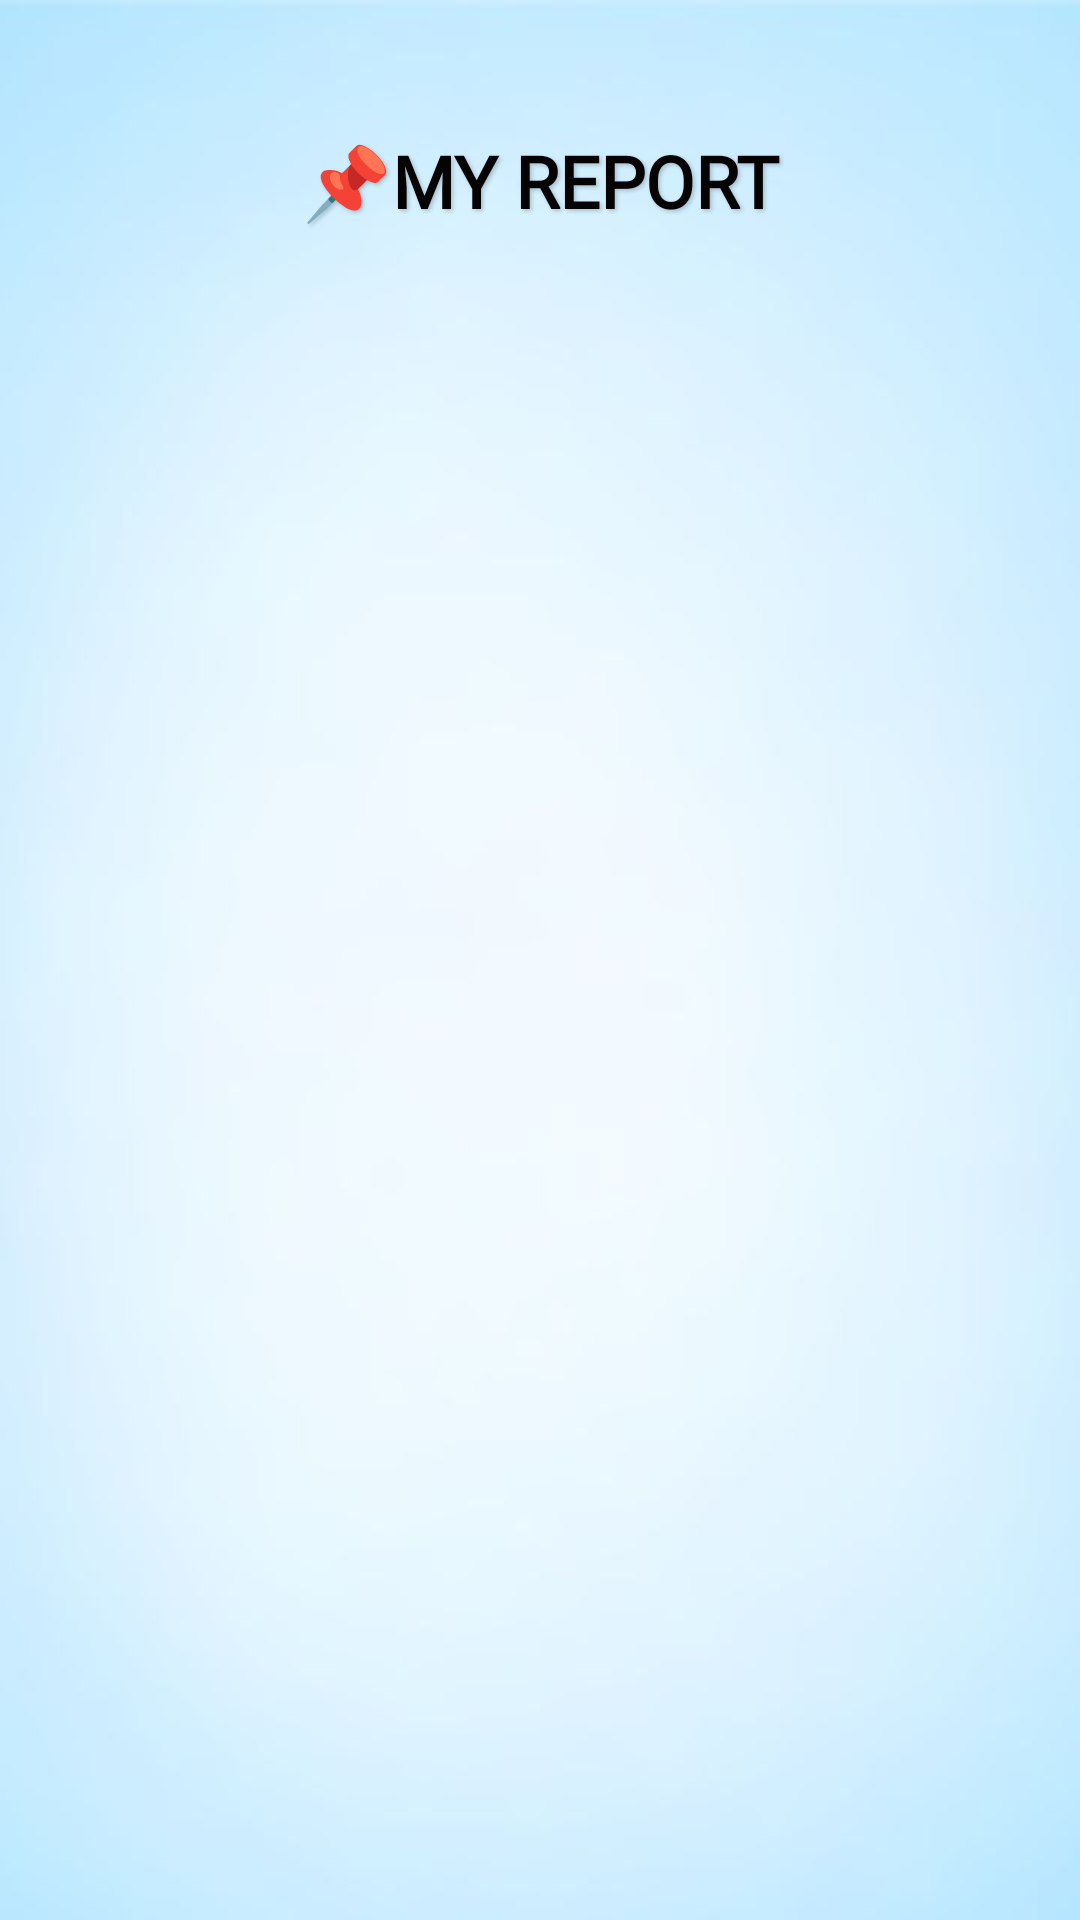

This screen was rendered from an Android layout file. Write that file and the resources it references.
<!-- AndroidManifest.xml: application theme Theme.WeFoundApplication -->
<!-- res/layout/activity_my_report.xml -->
<?xml version="1.0" encoding="utf-8"?>
<androidx.constraintlayout.widget.ConstraintLayout
    xmlns:android="http://schemas.android.com/apk/res/android"
    xmlns:app="http://schemas.android.com/apk/res-auto"
    xmlns:tools="http://schemas.android.com/tools"
    android:id="@+id/main"
    android:layout_width="match_parent"
    android:layout_height="match_parent"
    android:background="@drawable/background"
    tools:context=".MyReportActivity">

    <TextView
        android:id="@+id/titleText"
        android:layout_width="wrap_content"
        android:layout_height="wrap_content"
        android:layout_marginTop="32dp"
        android:fontFamily="@font/marko_one"
        android:gravity="center"
        android:paddingStart="20dp"
        android:paddingTop="12dp"
        android:paddingEnd="20dp"
        android:paddingBottom="12dp"
        android:shadowColor="#33000000"
        android:shadowDx="2"
        android:shadowDy="2"
        android:shadowRadius="3"
        android:text="📌MY REPORT"
        android:textColor="#050303"
        android:textSize="24sp"
        android:textStyle="bold"
        app:layout_constraintEnd_toEndOf="parent"
        app:layout_constraintStart_toStartOf="parent"
        app:layout_constraintTop_toTopOf="parent" />

    <GridLayout
        android:id="@+id/imageGrid"
        android:layout_width="0dp"
        android:layout_height="0dp"
        android:columnCount="2"
        android:rowCount="3"
        android:layout_margin="16dp"
        app:layout_constraintTop_toBottomOf="@id/titleText"
        app:layout_constraintBottom_toBottomOf="parent"
        app:layout_constraintStart_toStartOf="parent"
        app:layout_constraintEnd_toEndOf="parent">

        <ImageView
            android:id="@+id/img1"
            android:layout_width="0dp"
            android:layout_height="0dp"
            android:layout_columnWeight="1"
            android:layout_rowWeight="1"
            android:scaleType="centerCrop"
            android:layout_margin="8dp"
            android:background="#EEEEEE"
            android:visibility="gone"/>

        <ImageView
            android:id="@+id/img2"
            android:layout_width="0dp"
            android:layout_height="0dp"
            android:layout_columnWeight="1"
            android:layout_rowWeight="1"
            android:scaleType="centerCrop"
            android:layout_margin="8dp"
            android:background="#EEEEEE"
            android:visibility="gone"/>

        <ImageView
            android:id="@+id/img3"
            android:layout_width="0dp"
            android:layout_height="0dp"
            android:layout_columnWeight="1"
            android:layout_rowWeight="1"
            android:scaleType="centerCrop"
            android:layout_margin="8dp"
            android:background="#EEEEEE"
            android:visibility="gone"/>

        <ImageView
            android:id="@+id/img4"
            android:layout_width="0dp"
            android:layout_height="0dp"
            android:layout_columnWeight="1"
            android:layout_rowWeight="1"
            android:scaleType="centerCrop"
            android:layout_margin="8dp"
            android:background="#EEEEEE"
            android:visibility="gone"/>

        <ImageView
            android:id="@+id/img5"
            android:layout_width="0dp"
            android:layout_height="0dp"
            android:layout_columnWeight="1"
            android:layout_rowWeight="1"
            android:scaleType="centerCrop"
            android:layout_margin="8dp"
            android:background="#EEEEEE"
            android:visibility="gone"/>

        <ImageView
            android:id="@+id/img6"
            android:layout_width="0dp"
            android:layout_height="0dp"
            android:layout_columnWeight="1"
            android:layout_rowWeight="1"
            android:scaleType="centerCrop"
            android:layout_margin="8dp"
            android:background="#EEEEEE"
            android:visibility="gone"/>

    </GridLayout>
</androidx.constraintlayout.widget.ConstraintLayout>
<!-- resources referenced by this layout -->
<resources>
  <!-- drawable background: jpg bitmap (drawable, 11015 bytes) -->
  <style name="Theme.WeFoundApplication" parent="Base.Theme.WeFoundApplication" />
  <style name="Base.Theme.WeFoundApplication" parent="Theme.Material3.DayNight.NoActionBar">
          
          
      </style>
</resources>
